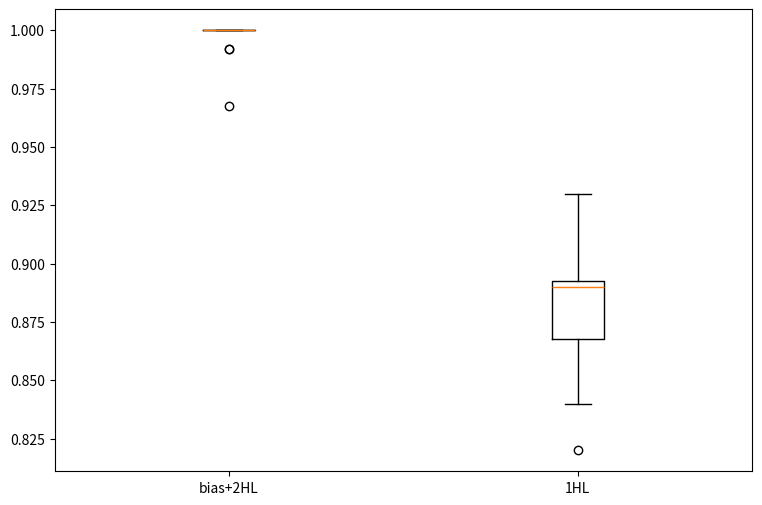

Source code (Python):
import numpy as np
import matplotlib as mpl
mpl.use('agg')
import matplotlib.pyplot as plt
from scipy import stats

accs_curr = \
    [0.99193548, 1.0, 1.0, 1.0, 1.0,
     1.0, 0.96774194, 1.0, 1.0, 1.0,
     0.99193548, 1.0, 1.0, 1.0, 1.0,
     1.0, 1.0, 1.0, 1.0, 1.0]

accs_prev = \
    [0.89, 0.89, 0.9, 0.89, 0.82,
     0.89, 0.87, 0.86, 0.89, 0.93,
     0.93, 0.87, 0.89, 0.91, 0.85,
     0.87, 0.86, 0.88, 0.92, 0.84]


accs_curr = np.array(accs_curr)
accs_prev = np.array(accs_prev)

t_test, p_value = stats.ttest_rel(accs_curr,accs_prev)
print('t_test', t_test, 'p_value', p_value)

print(np.mean(accs_curr), np.std(accs_curr))
print(np.mean(accs_prev), np.std(accs_prev))

data = [accs_curr, accs_prev]
fig = plt.figure(1, figsize=(9, 6))
ax = fig.add_subplot(111)
bp = ax.boxplot(data)
plt.xticks([1, 2], ['bias+2HL', '1HL'])
fig.savefig('boxplot.png')
